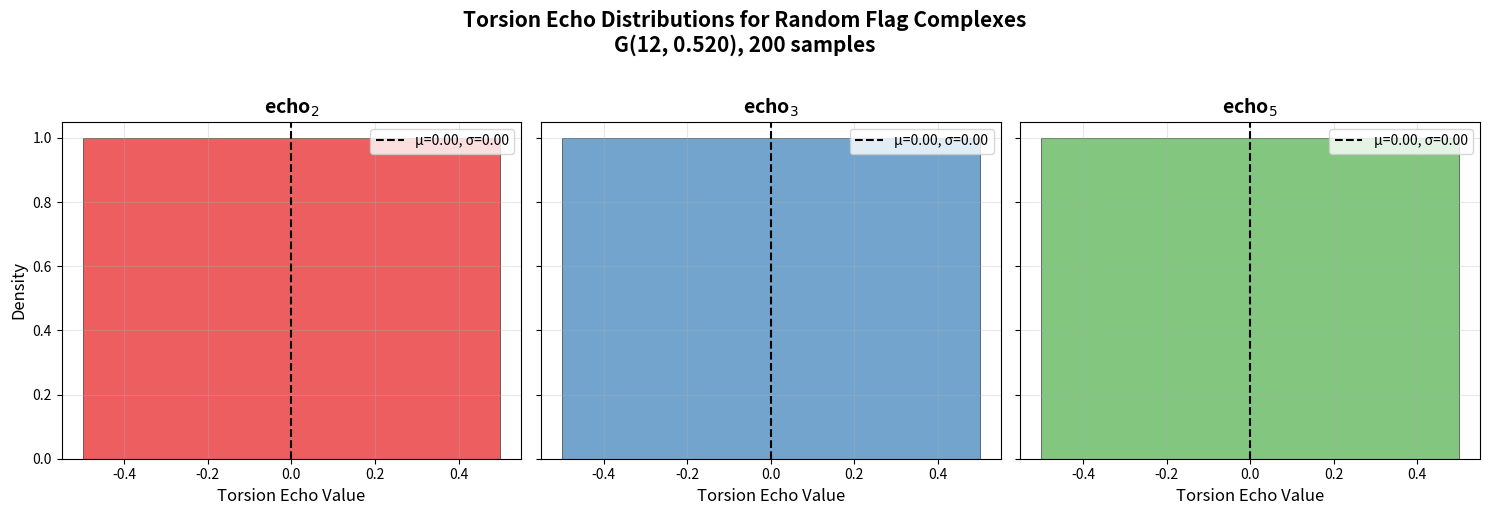

Recreate this plot in Python.
#!/usr/bin/env python3
"""
Visualization 2: Torsion Echo Distribution Comparison

Samples random Erdős–Rényi graphs G(n, p) in the critical window and compares
the empirical distributions of torsion echoes at different primes. If the
distributions differ across primes, this provides computational evidence for
the Arithmetic Non-Universality Conjecture.

The plot shows histograms of echo_2, echo_3, and echo_5 side by side, making
the prime-specific behavior visually apparent.
"""

import numpy as np
import matplotlib.pyplot as plt
from collections import defaultdict


def padic_valuation(p: int, n: int) -> int:
    if n == 0 or p < 2:
        return 0
    n = abs(n)
    v = 0
    while n % p == 0:
        n //= p
        v += 1
    return v


def smith_normal_form_diag(M: np.ndarray) -> list:
    if M.size == 0:
        return []
    M = M.copy().astype(np.int64)
    rows, cols = M.shape
    n = min(rows, cols)
    diag = []
    for k in range(n):
        subM = M[k:, k:]
        if np.all(subM == 0):
            break
        nonzero = np.argwhere(subM != 0)
        abs_vals = np.abs(subM[nonzero[:, 0], nonzero[:, 1]])
        idx = nonzero[np.argmin(abs_vals)]
        pi, pj = idx[0] + k, idx[1] + k
        M[[k, pi]] = M[[pi, k]]
        M[:, [k, pj]] = M[:, [pj, k]]
        changed = True
        iters = 0
        while changed and iters < 3000:
            changed = False
            iters += 1
            for i in range(k + 1, rows):
                if M[i, k] != 0:
                    q = int(M[i, k]) // int(M[k, k])
                    M[i] -= q * M[k]
                    if M[i, k] != 0:
                        if abs(M[i, k]) < abs(M[k, k]):
                            M[[k, i]] = M[[i, k]]
                        changed = True
            for j in range(k + 1, cols):
                if M[k, j] != 0:
                    q = int(M[k, j]) // int(M[k, k])
                    M[:, j] -= q * M[:, k]
                    if M[k, j] != 0:
                        if abs(M[k, j]) < abs(M[k, k]):
                            M[:, [k, j]] = M[:, [j, k]]
                        changed = True
            for i in range(k + 1, rows):
                for j in range(k + 1, cols):
                    if int(M[i, j]) % int(M[k, k]) != 0:
                        M[i] += M[k]
                        changed = True
                        break
                if changed:
                    break
        diag.append(abs(int(M[k, k])))
    return diag


def torsion_echo(p, factors):
    return sum(padic_valuation(p, d) for d in factors)


def erdos_renyi_edges(n, p, rng):
    edges = set()
    for i in range(n):
        for j in range(i + 1, n):
            if rng.random() < p:
                edges.add((i, j))
    return edges


def build_flag_complex(n, edges, max_dim=2):
    adj = defaultdict(set)
    for i, j in edges:
        adj[i].add(j)
        adj[j].add(i)
    simplices = {0: [(v,) for v in range(n)]}
    for k in range(1, max_dim + 1):
        new = []
        for s in simplices.get(k - 1, []):
            last = s[-1]
            cands = set(range(last + 1, n))
            for v in s:
                cands &= adj[v]
            for v in sorted(cands):
                new.append(s + (v,))
        simplices[k] = new
        if not new:
            break
    return simplices


def boundary_matrix_fn(simplices_k, simplices_km1):
    if not simplices_k or not simplices_km1:
        return np.zeros((len(simplices_km1), len(simplices_k)), dtype=np.int64)
    idx = {s: i for i, s in enumerate(simplices_km1)}
    B = np.zeros((len(simplices_km1), len(simplices_k)), dtype=np.int64)
    for j, sigma in enumerate(simplices_k):
        for fi in range(len(sigma)):
            face = sigma[:fi] + sigma[fi + 1:]
            if face in idx:
                B[idx[face], j] = (-1) ** fi
    return B


# ──────────────────────────────────────────────────────────────────
# Sampling experiment
# ──────────────────────────────────────────────────────────────────

rng = np.random.default_rng(42)
n_vertices = 12
p_edge = n_vertices ** (-0.5) * 1.8  # critical window
n_samples = 200
primes_to_check = [2, 3, 5]
colors_map = {2: '#e41a1c', 3: '#377eb8', 5: '#4daf4a'}

echo_data = {p: [] for p in primes_to_check}

for trial in range(n_samples):
    edges = erdos_renyi_edges(n_vertices, p_edge, rng)
    simplices = build_flag_complex(n_vertices, edges, 2)

    total_echo = {p: 0 for p in primes_to_check}
    for k in range(1, 3):
        if k in simplices and simplices[k] and k - 1 in simplices:
            B = boundary_matrix_fn(simplices[k], simplices[k - 1])
            snf = smith_normal_form_diag(B)
            nontrivial = [d for d in snf if d > 1]
            for p in primes_to_check:
                total_echo[p] += torsion_echo(p, nontrivial)

    for p in primes_to_check:
        echo_data[p].append(total_echo[p])

# ──────────────────────────────────────────────────────────────────
# Plot
# ──────────────────────────────────────────────────────────────────

fig, axes = plt.subplots(1, 3, figsize=(15, 5), sharey=True)

for idx, p in enumerate(primes_to_check):
    ax = axes[idx]
    data = echo_data[p]
    max_val = max(data) if data else 0
    bins = np.arange(-0.5, max_val + 1.5, 1)
    ax.hist(data, bins=bins, color=colors_map[p], alpha=0.7, edgecolor='black',
            linewidth=0.5, density=True)
    ax.set_title(f'echo$_{p}$', fontsize=14, fontweight='bold')
    ax.set_xlabel('Torsion Echo Value', fontsize=12)
    if idx == 0:
        ax.set_ylabel('Density', fontsize=12)
    mean_val = np.mean(data)
    std_val = np.std(data)
    ax.axvline(mean_val, color='black', linestyle='--', linewidth=1.5,
               label=f'μ={mean_val:.2f}, σ={std_val:.2f}')
    ax.legend(fontsize=10)
    ax.grid(True, alpha=0.3)

fig.suptitle(
    f'Torsion Echo Distributions for Random Flag Complexes\n'
    f'G({n_vertices}, {p_edge:.3f}), {n_samples} samples',
    fontsize=15, fontweight='bold', y=1.02
)

plt.tight_layout()
plt.savefig('viz_echo_distribution.png', dpi=150, bbox_inches='tight')
plt.close()
print("Saved viz_echo_distribution.png")
